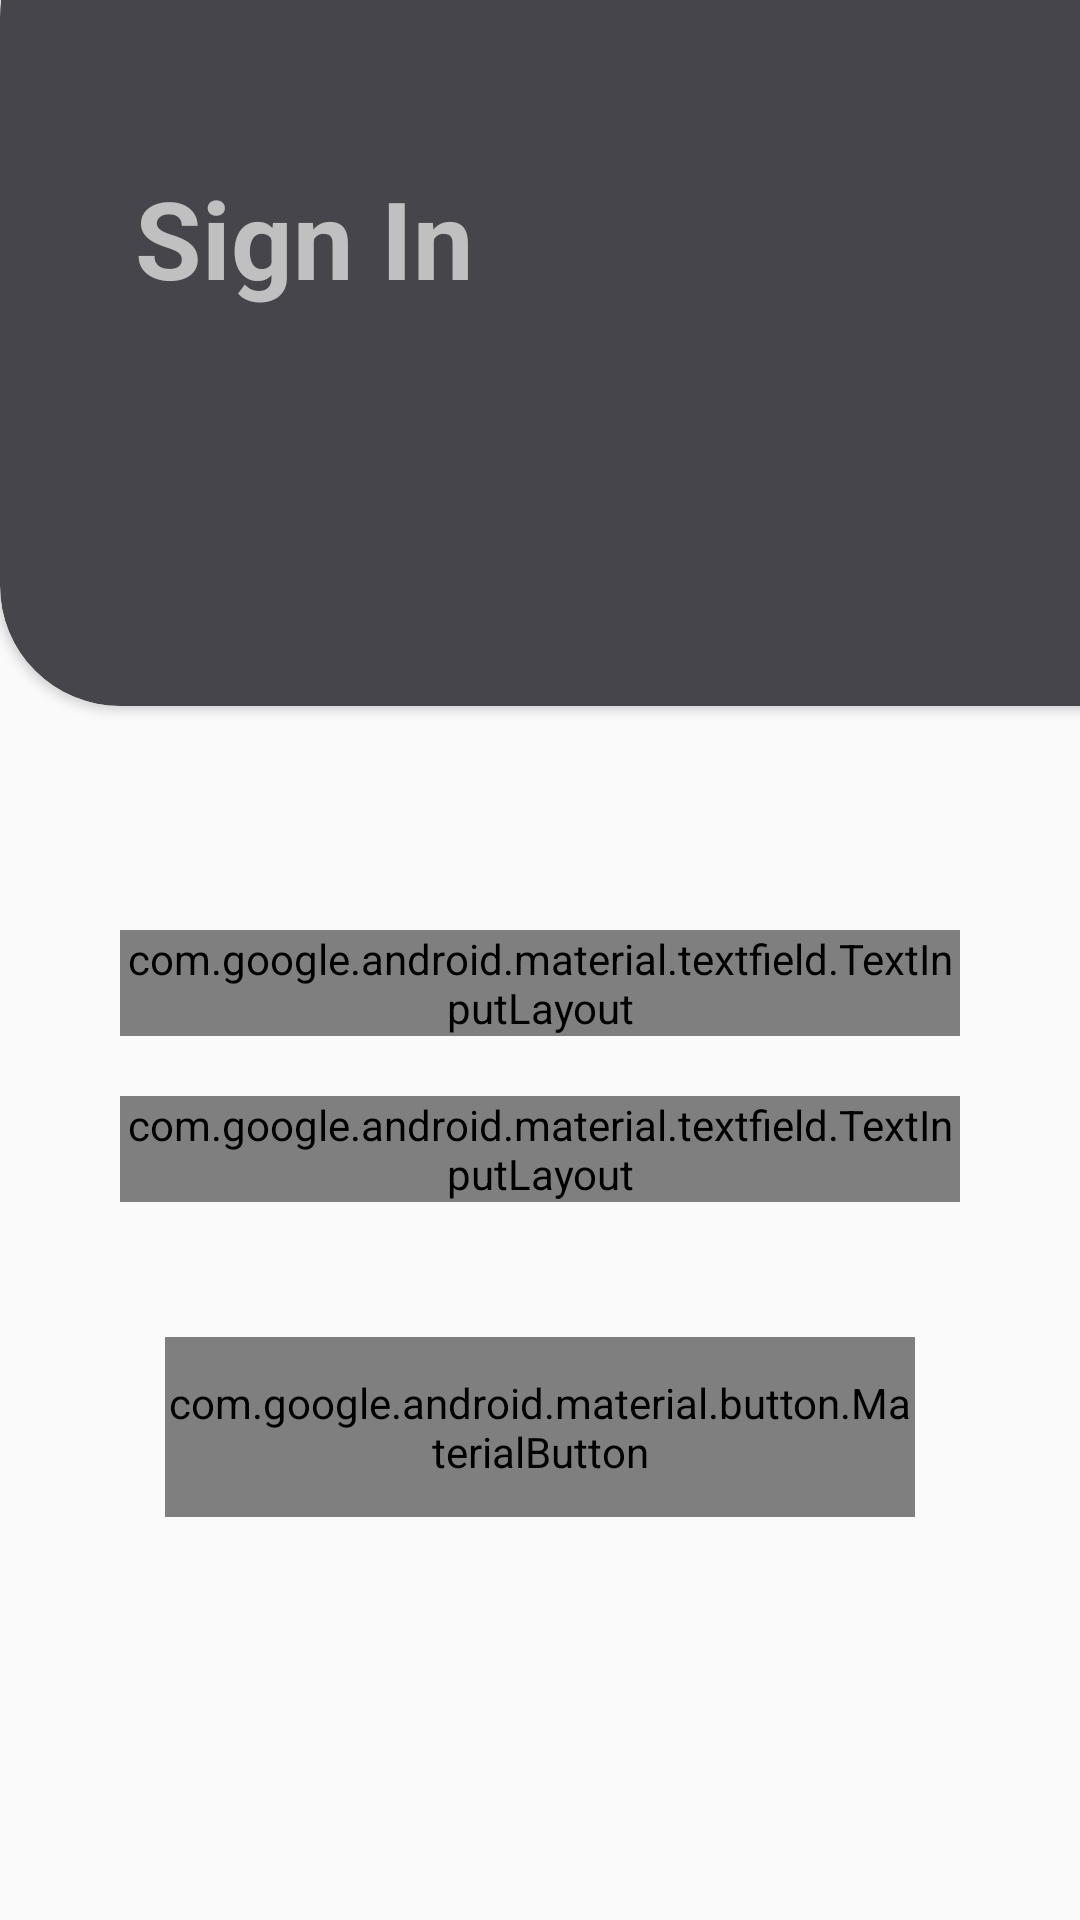

Android layout source for this screen:
<!-- AndroidManifest.xml: application theme AppTheme -->
<!-- res/layout/sign_in_fragment.xml -->
<?xml version="1.0" encoding="utf-8"?>
<FrameLayout xmlns:android="http://schemas.android.com/apk/res/android"
    xmlns:app="http://schemas.android.com/apk/res-auto"
    android:layout_width="match_parent"
    android:layout_height="match_parent">

    <androidx.cardview.widget.CardView
        android:id="@+id/frameProfileCardView"
        android:layout_width="@dimen/dp_500"
        android:layout_height="@dimen/dp_270"
        android:layout_marginTop="-35dp"
        app:cardBackgroundColor="@color/colorLittleBlack"
        app:cardCornerRadius="@dimen/dp_40" />

    <TextView
        android:id="@+id/signInTextView"
        android:layout_width="wrap_content"
        android:layout_height="wrap_content"
        android:layout_marginLeft="@dimen/dp_45"
        android:layout_marginTop="@dimen/dp_55"
        android:text="@string/title_sign_in"
        android:textColor="@color/colorLittleSilverGray"
        android:textSize="@dimen/sp_36"
        android:textStyle="bold"
        android:translationZ="@dimen/dp_2" />

    <TextView
        android:layout_width="wrap_content"
        android:layout_height="wrap_content"
        android:layout_marginLeft="@dimen/dp_180"
        android:layout_marginTop="@dimen/dp_180"
        android:textColor="@color/colorWhite"
        android:textSize="@dimen/sp_25"
        android:translationZ="@dimen/dp_2" />


    <RelativeLayout
        android:layout_width="wrap_content"
        android:layout_height="wrap_content"
        android:layout_marginTop="@dimen/dp_270">

        <com.google.android.material.textfield.TextInputLayout
            android:id="@+id/usernameTextInputLayout"
            style="@style/Widget.MaterialComponents.TextInputLayout.OutlinedBox"
            android:layout_width="match_parent"
            android:layout_height="wrap_content"
            android:layout_marginLeft="@dimen/dp_40"
            android:layout_marginTop="@dimen/dp_40"
            android:layout_marginRight="@dimen/dp_40"
            android:hint="@string/username"
            app:boxCornerRadiusBottomEnd="@dimen/dp_15"
            app:boxCornerRadiusBottomStart="@dimen/dp_15"
            app:boxCornerRadiusTopEnd="@dimen/dp_15"
            app:boxCornerRadiusTopStart="@dimen/dp_15">

            <com.google.android.material.textfield.TextInputEditText
                android:id="@+id/usernameEditText"
                android:layout_width="match_parent"
                android:layout_height="@dimen/dp_55" />
        </com.google.android.material.textfield.TextInputLayout>

        <com.google.android.material.textfield.TextInputLayout
            android:id="@+id/passwordTextInputLayout"
            style="@style/Widget.MaterialComponents.TextInputLayout.OutlinedBox"
            android:layout_width="match_parent"
            android:layout_height="wrap_content"
            android:layout_below="@id/usernameTextInputLayout"
            android:layout_marginLeft="@dimen/dp_40"
            android:layout_marginTop="@dimen/dp_20"
            android:layout_marginRight="@dimen/dp_40"
            android:hint="@string/password"
            app:boxCornerRadiusBottomEnd="@dimen/dp_15"
            app:boxCornerRadiusBottomStart="@dimen/dp_15"
            app:boxCornerRadiusTopEnd="@dimen/dp_15"
            app:boxCornerRadiusTopStart="@dimen/dp_15">

            <com.google.android.material.textfield.TextInputEditText
                android:id="@+id/passwordEditText"
                android:layout_width="match_parent"
                android:layout_height="@dimen/dp_55"
                android:inputType="textPassword" />
        </com.google.android.material.textfield.TextInputLayout>

        <com.google.android.material.button.MaterialButton
            style="@style/Widget.MaterialComponents.TextInputLayout.OutlinedBox"
            android:layout_width="@dimen/dp_250"
            android:layout_height="@dimen/dp_60"
            android:layout_below="@+id/passwordTextInputLayout"
            android:layout_centerHorizontal="true"
            android:layout_marginTop="@dimen/dp_45"
            android:gravity="center"
            android:textColor="@color/colorWhite"
            android:textSize="@dimen/sp_20"
            app:backgroundTint="@color/colorLittleBlack"
            app:cornerRadius="@dimen/dp_10" />

    </RelativeLayout>

</FrameLayout>
<!-- resources referenced by this layout -->
<resources>
  <color name="colorLittleBlack">#46454c</color>
  <color name="colorLittleSilverGray">#C0C0C0</color>
  <color name="colorWhite">#ffffff</color>
  <dimen name="dp_10">10dp</dimen>
  <dimen name="dp_15">15dp</dimen>
  <dimen name="dp_180">180dp</dimen>
  <dimen name="dp_2">2dp</dimen>
  <dimen name="dp_20">20dp</dimen>
  <dimen name="dp_250">250dp</dimen>
  <dimen name="dp_270">270dp</dimen>
  <dimen name="dp_40">40dp</dimen>
  <dimen name="dp_45">45dp</dimen>
  <dimen name="dp_500">500dp</dimen>
  <dimen name="dp_55">55dp</dimen>
  <dimen name="dp_60">60dp</dimen>
  <dimen name="sp_20">20sp</dimen>
  <dimen name="sp_25">25sp</dimen>
  <dimen name="sp_36">36sp</dimen>
  <string name="password">Password</string>
  <string name="title_sign_in">Sign In</string>
  <string name="username">Username</string>
  <style name="AppTheme" parent="Theme.AppCompat.Light.NoActionBar">
          <item name="android:statusBarColor">@color/colorWhite</item>
          <item name="android:windowLightStatusBar" tools:targetApi="23">true</item>
          <item name="colorPrimary">@color/colorPrimary</item>
          <item name="colorPrimaryDark">@color/colorPrimaryDark</item>
          <item name="colorAccent">@color/colorAccent</item>
      </style>
  <color name="colorPrimary">#406080</color>
  <color name="colorPrimaryDark">#305070</color>
  <color name="colorAccent">#EDBB4F</color>
</resources>
